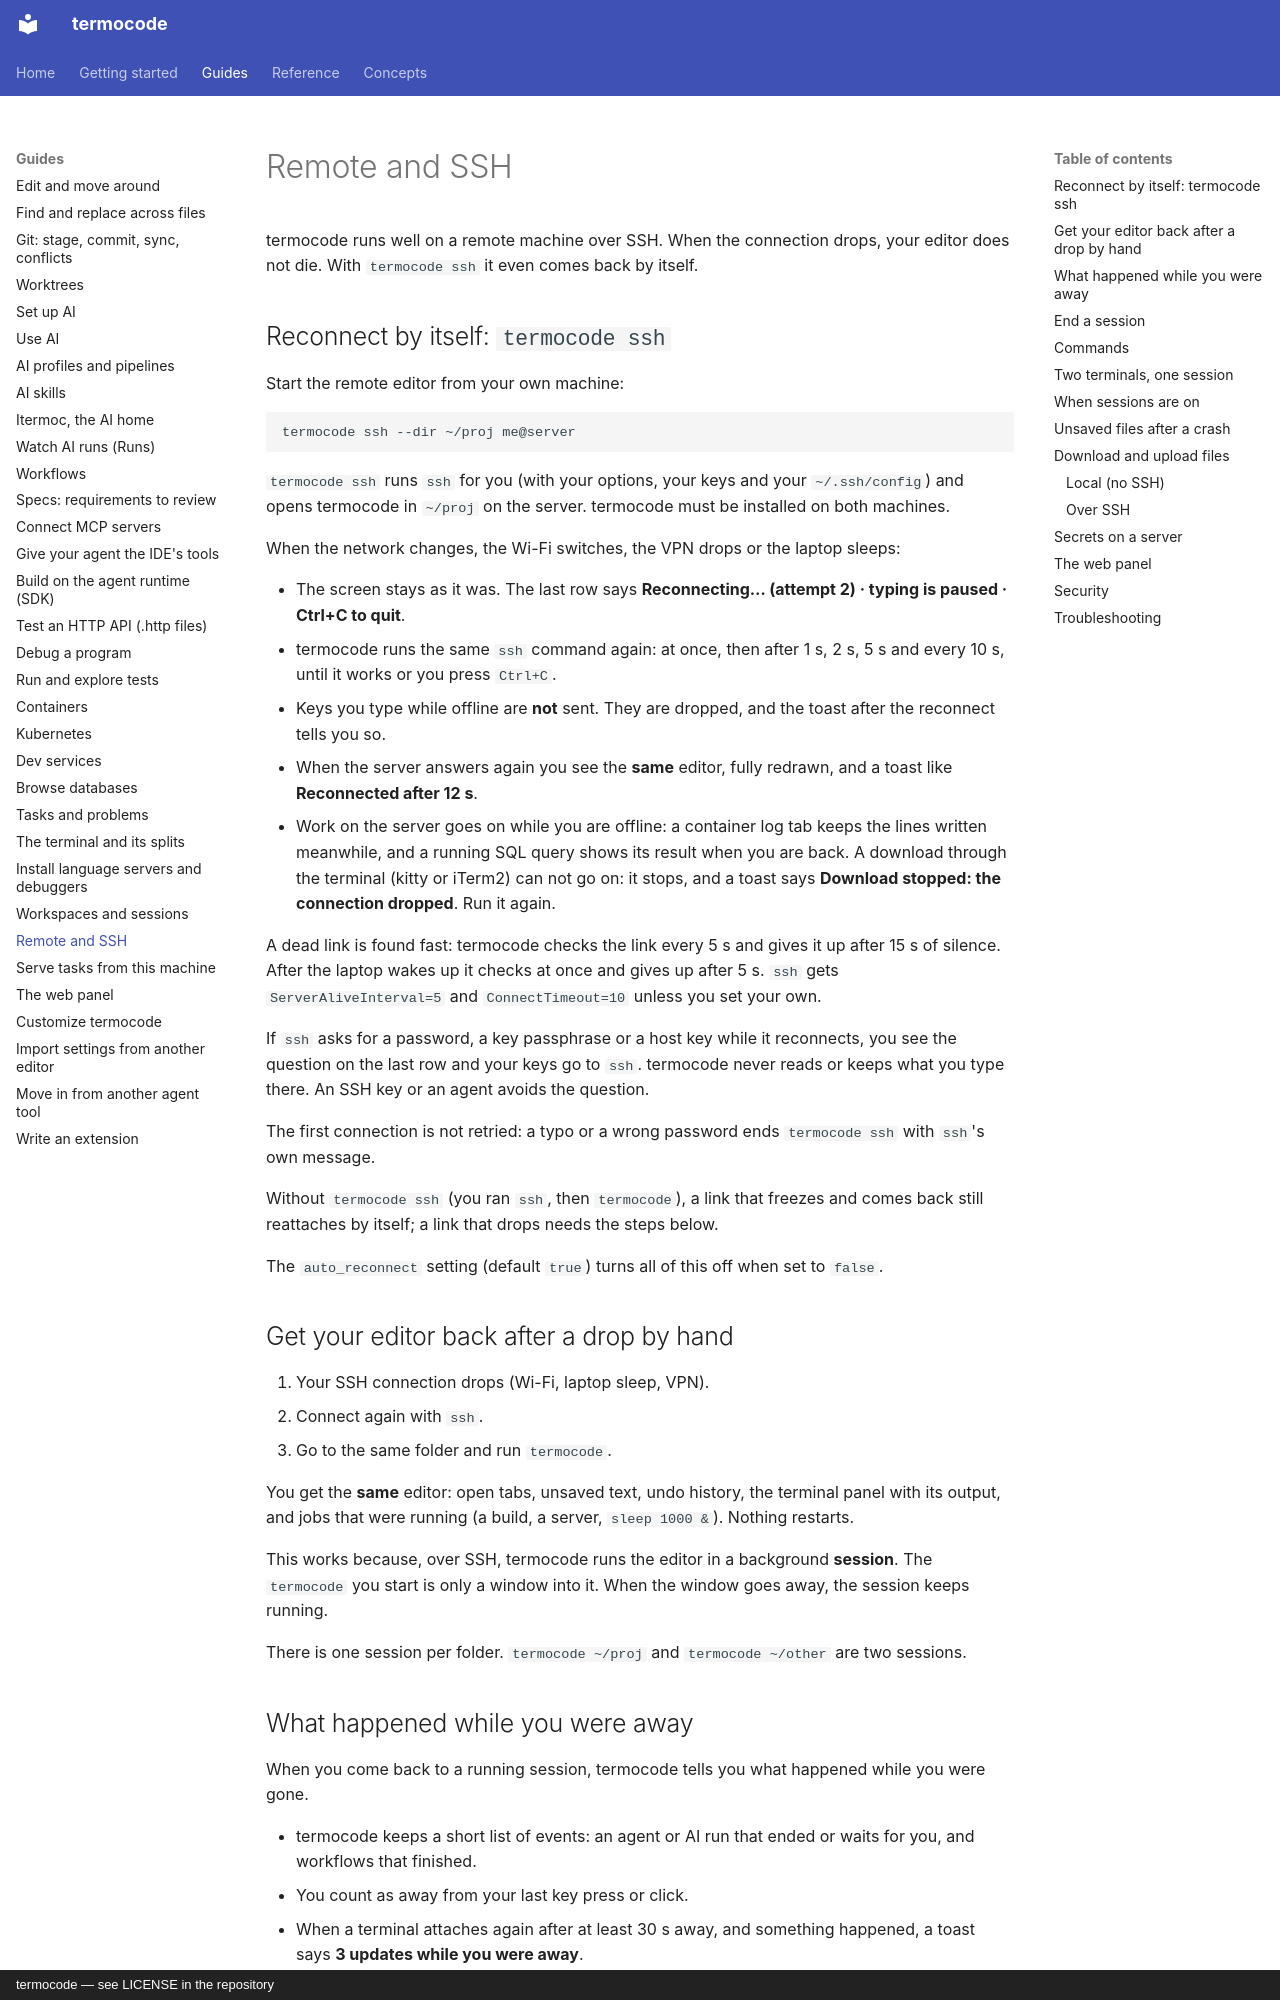

repository: amin-jalali/termocode · page: guides/remote-ssh/index.html · generator: mkdocs · copyright: termocode — see LICENSE in the repository

# Remote and SSH

termocode runs well on a remote machine over SSH. When the connection drops,
your editor does not die. With `termocode ssh` it even comes back by itself.

## Reconnect by itself: `termocode ssh`

Start the remote editor from your own machine:

```sh
termocode ssh --dir ~/proj me@server
```

`termocode ssh` runs `ssh` for you (with your options, your keys and your
`~/.ssh/config`) and opens termocode in `~/proj` on the server. termocode
must be installed on both machines.

When the network changes, the Wi-Fi switches, the VPN drops or the laptop
sleeps:

- The screen stays as it was. The last row says
  **Reconnecting… (attempt 2) · typing is paused · Ctrl+C to quit**.
- termocode runs the same `ssh` command again: at once, then after 1 s,
  2 s, 5 s and every 10 s, until it works or you press `Ctrl+C`.
- Keys you type while offline are **not** sent. They are dropped, and the
  toast after the reconnect tells you so.
- When the server answers again you see the **same** editor, fully
  redrawn, and a toast like **Reconnected after 12 s**.
- Work on the server goes on while you are offline: a container log tab
  keeps the lines written meanwhile, and a running SQL query shows its
  result when you are back. A download through the terminal (kitty or
  iTerm2) can not go on: it stops, and a toast says
  **Download stopped: the connection dropped**. Run it again.

A dead link is found fast: termocode checks the link every 5 s and gives it
up after 15 s of silence. After the laptop wakes up it checks at once and
gives up after 5 s. `ssh` gets `ServerAliveInterval=5` and
`ConnectTimeout=10` unless you set your own.

If `ssh` asks for a password, a key passphrase or a host key while it
reconnects, you see the question on the last row and your keys go to `ssh`.
termocode never reads or keeps what you type there. An SSH key or an agent
avoids the question.

The first connection is not retried: a typo or a wrong password ends
`termocode ssh` with `ssh`'s own message.

Without `termocode ssh` (you ran `ssh`, then `termocode`), a link that
freezes and comes back still reattaches by itself; a link that drops needs
the steps below.

The `auto_reconnect` setting (default `true`) turns all of this off when
set to `false`.

## Get your editor back after a drop by hand

1. Your SSH connection drops (Wi-Fi, laptop sleep, VPN).
2. Connect again with `ssh`.
3. Go to the same folder and run `termocode`.

You get the **same** editor: open tabs, unsaved text, undo history, the
terminal panel with its output, and jobs that were running (a build, a
server, `sleep 1000 &`). Nothing restarts.

This works because, over SSH, termocode runs the editor in a background
**session**. The `termocode` you start is only a window into it. When the
window goes away, the session keeps running.

There is one session per folder. `termocode ~/proj` and `termocode ~/other`
are two sessions.
